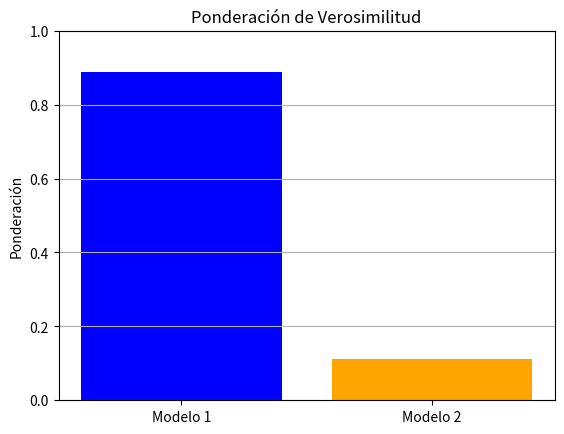

Python code for this plot:
import numpy as np
import matplotlib.pyplot as plt

# Título: Ponderación de Verosimilitud
# Este código calcula la verosimilitud de dos modelos diferentes dados algunos datos observados.

# Introducción
print("Bienvenido a la práctica de Ponderación de Verosimilitud")
print("Este ejercicio calcula la verosimilitud de dos modelos y los compara.\n")

# Datos observados (puedes cambiar estos datos)
observed_data = np.array([2, 3, 3, 4, 4, 5, 5, 5])  # Resultados observados

# Definición de dos modelos (distribuciones de probabilidad)
def model_1(x):
    # Modelo 1: Media 4, Desviación estándar 1
    mean = 4
    std_dev = 1
    return (1 / (std_dev * np.sqrt(2 * np.pi))) * np.exp(-0.5 * ((x - mean) / std_dev) ** 2)

def model_2(x):
    # Modelo 2: Media 3, Desviación estándar 1.5
    mean = 3
    std_dev = 1.5
    return (1 / (std_dev * np.sqrt(2 * np.pi))) * np.exp(-0.5 * ((x - mean) / std_dev) ** 2)

# Cálculo de la verosimilitud para cada modelo
def calculate_likelihood(model, data):
    likelihood = np.prod(model(data))  # Producto de las verosimilitudes
    return likelihood

# Calcular la verosimilitud para ambos modelos
likelihood_model_1 = calculate_likelihood(model_1, observed_data)
likelihood_model_2 = calculate_likelihood(model_2, observed_data)

# Ponderación de verosimilitud
total_likelihood = likelihood_model_1 + likelihood_model_2
weight_model_1 = likelihood_model_1 / total_likelihood
weight_model_2 = likelihood_model_2 / total_likelihood

# Resultados
print(f"Verosimilitud del Modelo 1: {likelihood_model_1:.4f}")
print(f"Verosimilitud del Modelo 2: {likelihood_model_2:.4f}")
print(f"Ponderación del Modelo 1: {weight_model_1:.4f}")
print(f"Ponderación del Modelo 2: {weight_model_2:.4f}")

# Visualización
models = ['Modelo 1', 'Modelo 2']
weights = [weight_model_1, weight_model_2]

plt.bar(models, weights, color=['blue', 'orange'])
plt.title('Ponderación de Verosimilitud')
plt.ylabel('Ponderación')
plt.ylim(0, 1)
plt.grid(axis='y')
plt.show()

# Conclusión
print("\nConclusión:")
print("Hemos calculado la verosimilitud de dos modelos dados los datos observados.")
print("La ponderación de verosimilitud nos permite comparar la plausibilidad de cada modelo.")

